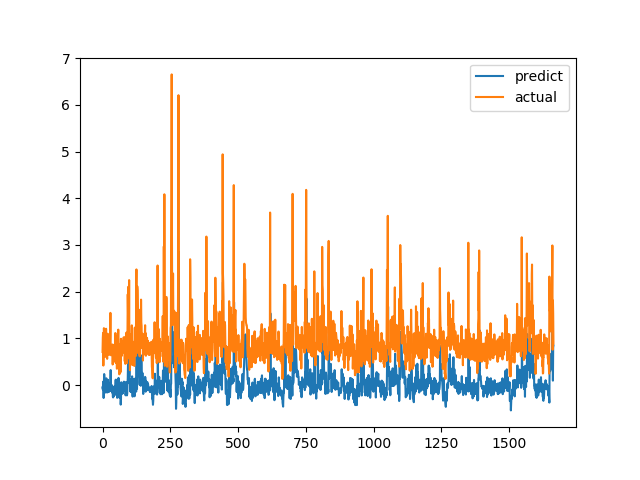

The data file committed next to this chart (first rows):
predict, actual
-0.05009, 0.7094
-0.09076, 1.015
0.03066, 1.116
0.07461, 0.4183
-0.2755, 1.002
0.05353, 1.219
0.2361, 1.143
0.1561, 0.6528
-0.09585, 0.6747
-0.05633, 0.601
-0.09344, 0.6695
-0.09875, 0.6538
-0.1592, 0.7814
-0.08861, 1.206
0.1449, 0.8469
-0.04053, 0.8286
-0.05006, 0.6482
-0.1172, 0.5624
-0.157, 0.7183
-0.01362, 1.1
0.1129, 0.9542
-0.004914, 0.729
-0.1467, 0.6694
-0.1045, 0.8631
0.002511, 0.6465
-0.1357, 0.8223
-0.04135, 0.9236
0.03104, 0.8301
0.005016, 1.067
0.05422, 1.546
0.3218, 0.6827
-0.1212, 0.6386
-0.08772, 0.6464
-0.01056, 0.6881
0.001769, 0.7274
-0.1186, 0.65
-0.1638, 0.8694
-0.03292, 0.4409
-0.248, 0.4519
-0.2646, 0.7575
-0.09878, 0.4952
-0.2427, 0.6851
-0.1384, 0.7244
-0.1074, 0.8654
-0.02422, 0.74
-0.1961, 0.8071
-0.08569, 0.8204
-0.04831, 1.114
0.105, 1.109
0.1175, 0.4751
-0.2111, 1.039
0.11, 0.9458
0.05046, 0.7878
-0.0426, 0.3505
-0.2722, 0.9368
0.04212, 0.9868
0.08179, 0.647
-0.1623, 1.03
0.0414, 1.187
0.1539, 0.9329
... 1,604 more rows
